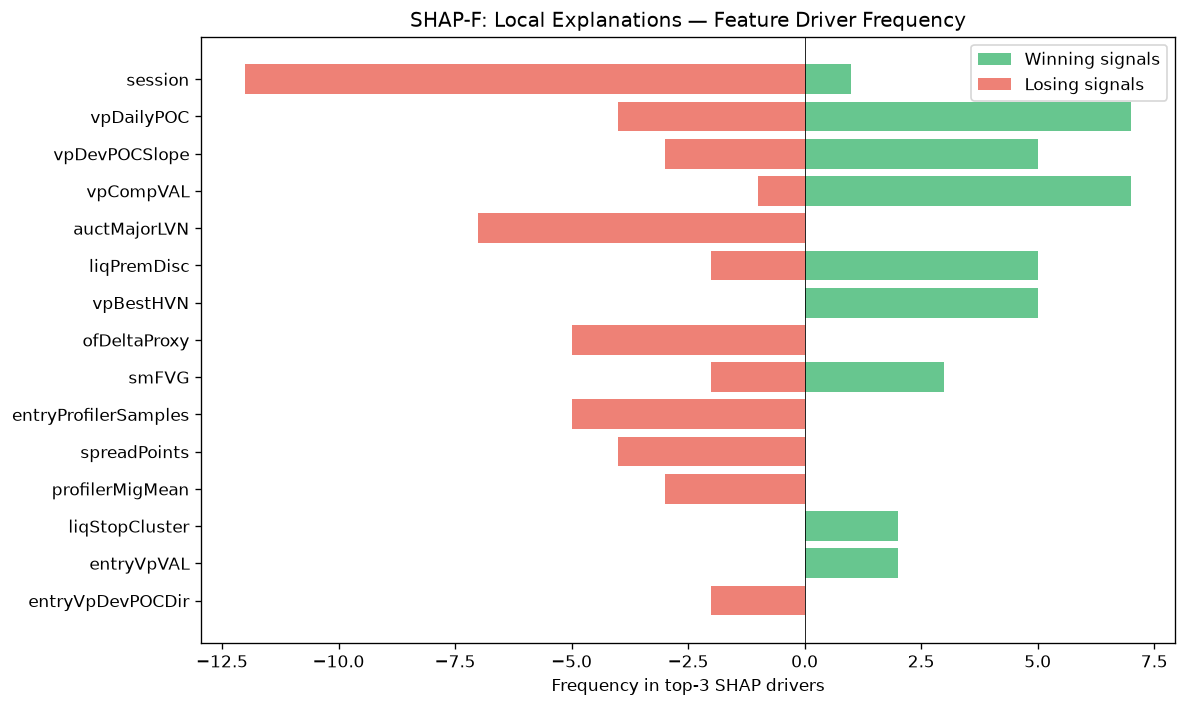

The table this chart was drawn from, first rows:
feature, win_top3_freq, lose_top3_freq, total_top3_freq, win_bias
session, 1, 12, 13, 0.07692
vpDailyPOC, 7, 4, 11, 0.6364
vpDevPOCSlope, 5, 3, 8, 0.625
vpCompVAL, 7, 1, 8, 0.875
auctMajorLVN, 0, 7, 7, 0.0
liqPremDisc, 5, 2, 7, 0.7143
vpBestHVN, 5, 0, 5, 1
ofDeltaProxy, 0, 5, 5, 0.0
smFVG, 3, 2, 5, 0.6
entryProfilerSamples, 0, 5, 5, 0.0
spreadPoints, 0, 4, 4, 0.0
profilerMigMean, 0, 3, 3, 0.0
liqStopCluster, 2, 0, 2, 1
entryVpVAL, 2, 0, 2, 1
entryVpDevPOCDir, 0, 2, 2, 0.0
ofParticipation, 1, 1, 2, 0.5
auctDistHVN, 2, 0, 2, 1
ofFlowIntensity, 2, 0, 2, 1
entryVpVAH, 2, 0, 2, 1
liqSweep, 2, 0, 2, 1
ofContext, 0, 2, 2, 0.0
msTickVelocity, 2, 0, 2, 1
auctMajorHVN, 0, 2, 2, 0.0
msCompression, 0, 1, 1, 0.0
auctExhaustion, 1, 0, 1, 1
SL, 1, 0, 1, 1
avgSpread, 0, 1, 1, 0.0
auctTargetPrice, 1, 0, 1, 1
entryVpOverlapBias, 0, 1, 1, 0.0
auctContinuation, 1, 0, 1, 1
TP, 0, 1, 1, 0.0
vpCompVAH, 1, 0, 1, 1
vpLTPOC10d, 1, 0, 1, 1
auctTargetConf, 1, 0, 1, 1
vpLTPOC30d, 1, 0, 1, 1
thesis, 1, 0, 1, 1
vpVAOverlapRatio, 1, 0, 1, 1
smContext, 1, 0, 1, 1
smZoneQuality, 0, 1, 1, 0.0
msContext, 1, 0, 1, 1
